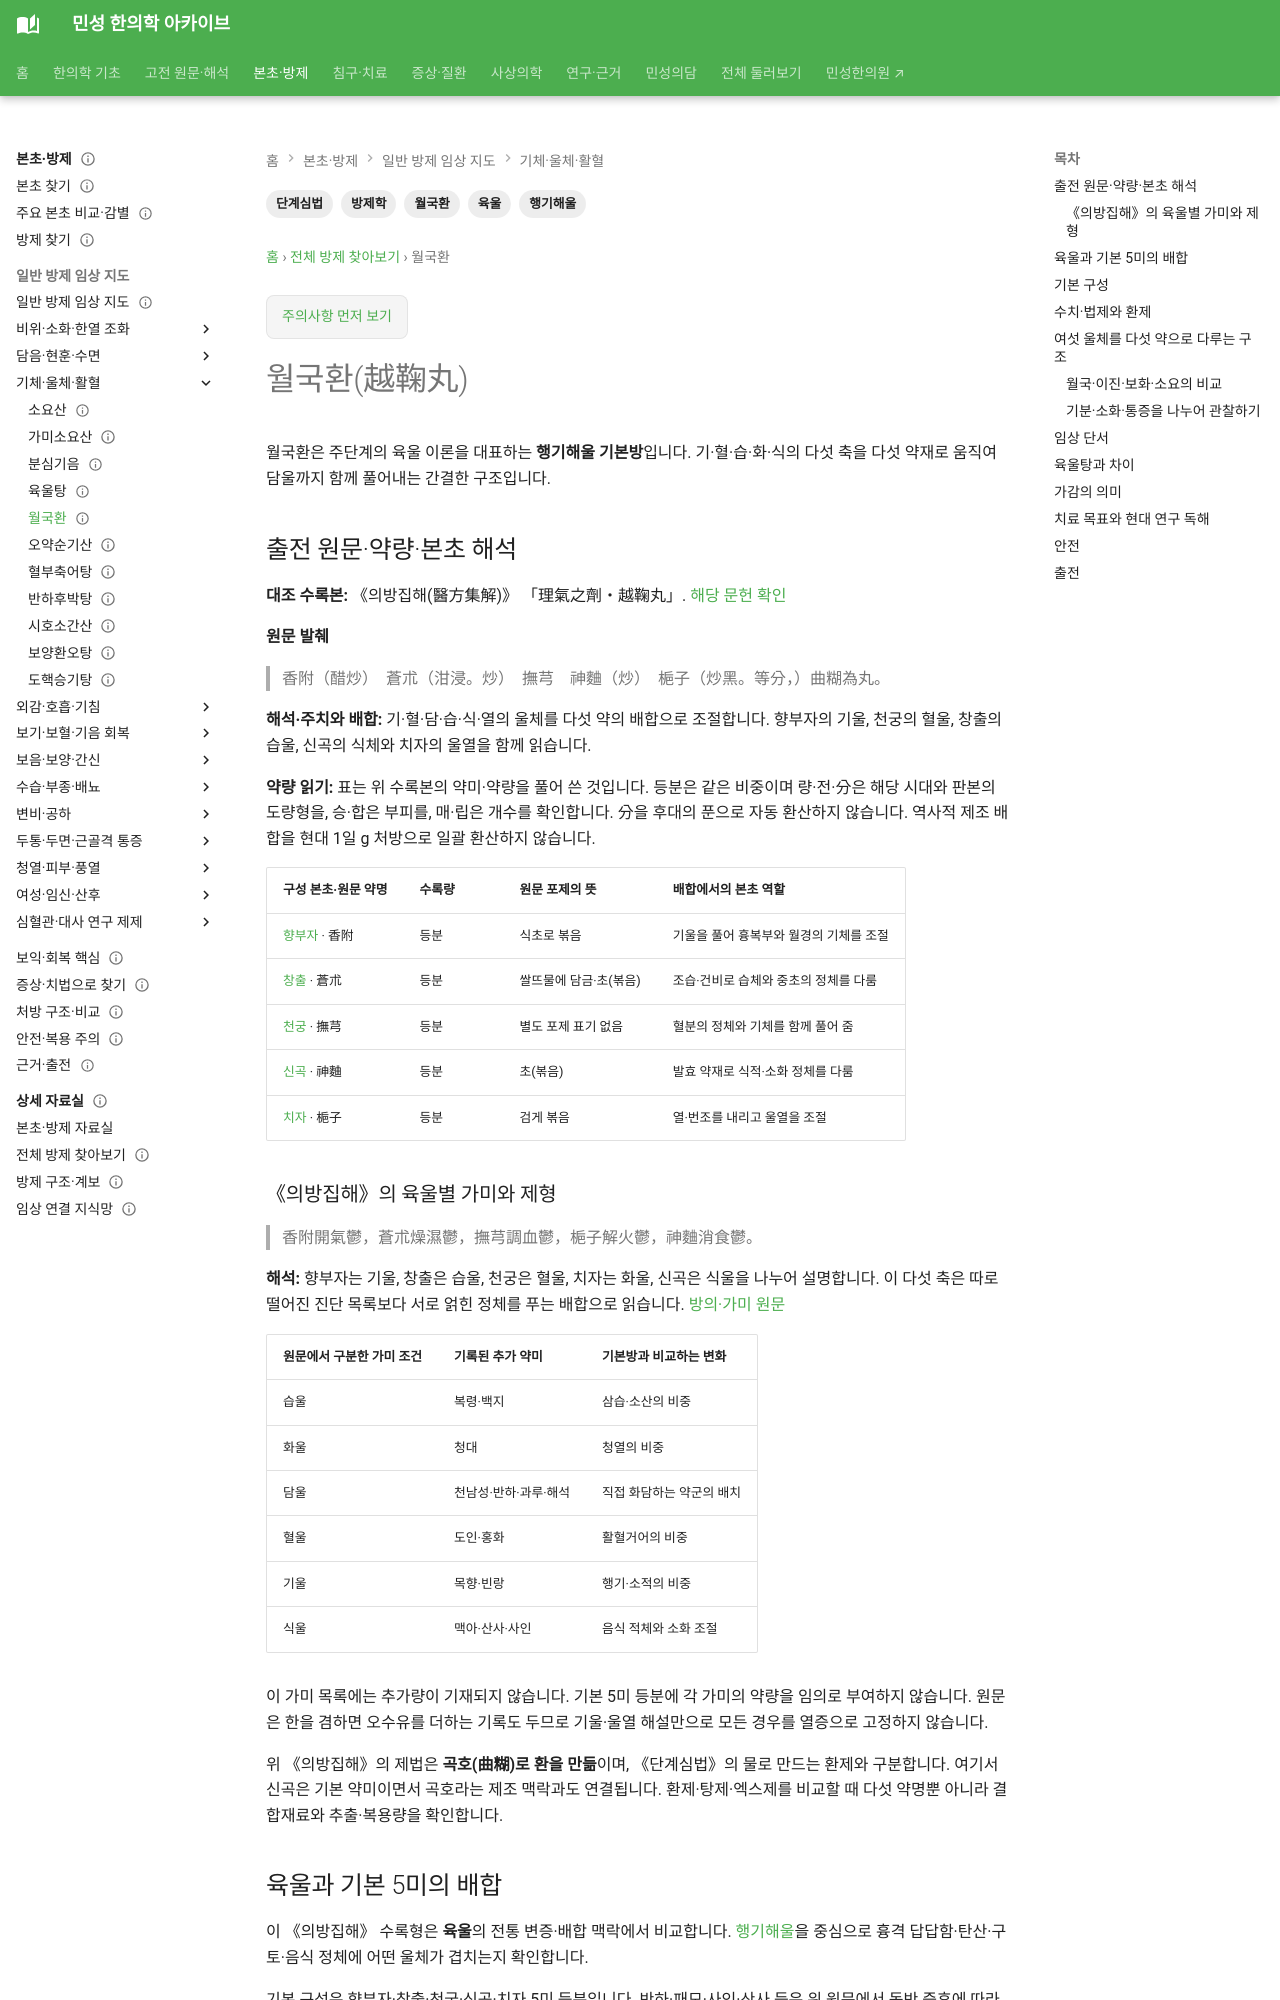

repository: joowon1111/minseong-korean-medicine-wiki · page: formulas/yueju-wan/index.html · generator: mkdocs

---
title: 월국환(越鞠丸)
description: 향부자·천궁·창출·치자·신곡 5미로 육울을 다루는 월국환의 배오와 육울탕과의 차이를 정리합니다.
tags: [방제학, 월국환, 단계심법, 육울, 행기해울]
status: 검토완료
last_reviewed: 2026-10-08
search_primary_queries: [월국환, 월국환 구성]
---

# 월국환(越鞠丸)

월국환은 주단계의 육울 이론을 대표하는 **행기해울 기본방**입니다. 기·혈·습·화·식의 다섯 축을 다섯 약재로 움직여 담울까지 함께 풀어내는 간결한 구조입니다.

## 출전 원문·약량·본초 해석 {#source-dose-original}

**대조 수록본:** 《의방집해(醫方集解)》 「理氣之劑・越鞠丸」. [해당 문헌 확인](https://jicheng.tw/tcm/book/醫方集解/index.html)

**원문 발췌**

> 香附（醋炒）　蒼朮（泔浸。炒）　撫芎　神麯（炒）　梔子（炒黑。等分，）曲糊為丸。

**해석·주치와 배합:** 기·혈·담·습·식·열의 울체를 다섯 약의 배합으로 조절합니다. 향부자의 기울, 천궁의 혈울, 창출의 습울, 신곡의 식체와 치자의 울열을 함께 읽습니다.

**약량 읽기:** 표는 위 수록본의 약미·약량을 풀어 쓴 것입니다. 등분은 같은 비중이며 량·전·分은 해당 시대와 판본의 도량형을, 승·합은 부피를, 매·립은 개수를 확인합니다. 分을 후대의 푼으로 자동 환산하지 않습니다. 역사적 제조 배합을 현대 1일 g 처방으로 일괄 환산하지 않습니다.

| 구성 본초·원문 약명 | 수록량 | 원문 포제의 뜻 | 배합에서의 본초 역할 |
|---|---|---|---|
| [향부자](../herbs/cyperus.md) · 香附 | 등분 | 식초로 볶음 | 기울을 풀어 흉복부와 월경의 기체를 조절 |
| [창출](../herbs/atractylodes-lancea.md) · 蒼朮 | 등분 | 쌀뜨물에 담금·초(볶음) | 조습·건비로 습체와 중초의 정체를 다룸 |
| [천궁](../herbs/chuanxiong.md) · 撫芎 | 등분 | 별도 포제 표기 없음 | 혈분의 정체와 기체를 함께 풀어 줌 |
| [신곡](../herbs/massa-medicata-fermentata.md) · 神麯 | 등분 | 초(볶음) | 발효 약재로 식적·소화 정체를 다룸 |
| [치자](../herbs/gardenia.md) · 梔子 | 등분 | 검게 볶음 | 열·번조를 내리고 울열을 조절 |
